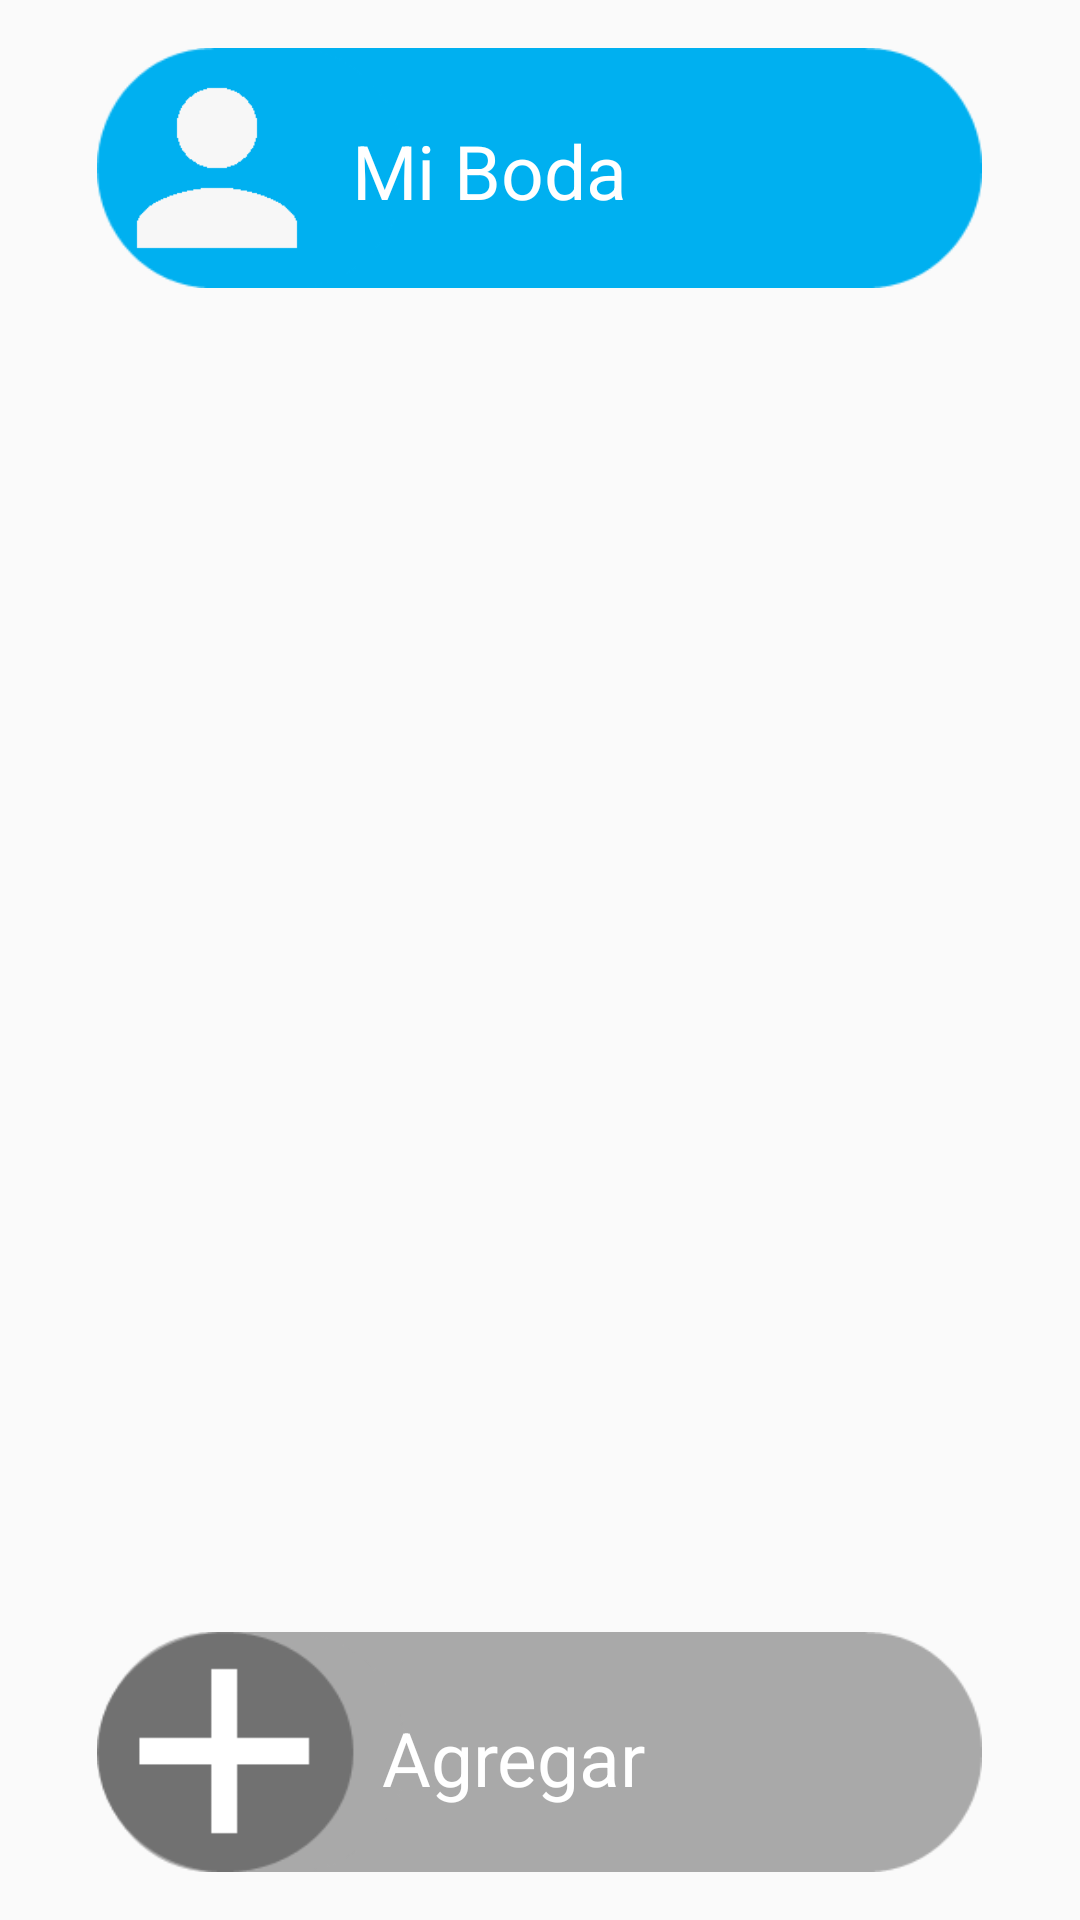

Layout XML and referenced resources for this Android screen:
<!-- AndroidManifest.xml: activity theme AppThemePersonal -->
<!-- res/layout/activity_personal.xml -->
<?xml version="1.0" encoding="utf-8"?>
<RelativeLayout xmlns:android="http://schemas.android.com/apk/res/android"
    xmlns:tools="http://schemas.android.com/tools"
    android:id="@+id/activity_personal"
    android:layout_width="match_parent"
    android:layout_height="match_parent"
    android:paddingBottom="@dimen/activity_vertical_margin"
    android:paddingLeft="@dimen/activity_horizontal_margin"
    android:paddingRight="@dimen/activity_horizontal_margin"
    android:paddingTop="@dimen/activity_vertical_margin"
    tools:context="itesm.mx.losalacranes_mipasadoenpresente.PersonalActivity">

    <ImageButton
        android:id="@+id/button_agregar"
        android:layout_width="295dp"
        android:layout_height="80dp"
        android:background="@drawable/boton_agregar"
        android:layout_alignParentBottom="true"
        android:layout_alignStart="@+id/button_personal" />

    <TextView
        android:id="@+id/text_agregar"
        android:layout_width="wrap_content"
        android:layout_height="wrap_content"
        android:text="Agregar"
        android:textSize="25sp"
        android:textColor="@android:color/white"
        android:layout_marginStart="10dp"
        android:layout_alignTop="@+id/button_agregar"
        android:layout_alignStart="@+id/text_personal"
        android:layout_marginTop="25dp" />

    <ImageButton
        android:id="@+id/button_personal"
        android:layout_width="295dp"
        android:layout_height="80dp"
        android:background="@drawable/button_blue"
        android:layout_alignParentTop="true"
        android:layout_centerHorizontal="true" />

    <TextView
        android:id="@+id/text_personal"
        android:layout_width="wrap_content"
        android:layout_height="wrap_content"
        android:text="Mi Boda"
        android:textSize="25sp"
        android:textAlignment="textStart"
        android:layout_marginStart="5dp"
        android:textColor="@android:color/white"
        android:layout_marginTop="24dp"
        android:layout_alignParentTop="true"
        android:layout_toEndOf="@+id/image_personal" />

    <ImageView
        android:id="@+id/image_personal"
        android:layout_width="80dp"
        android:layout_height="80dp"
        android:src="@drawable/usuario"
        android:layout_alignParentTop="true"
        android:layout_alignStart="@+id/button_personal" />


</RelativeLayout>
<!-- resources referenced by this layout -->
<resources>
  <dimen name="activity_horizontal_margin">16dp</dimen>
  <dimen name="activity_vertical_margin">16dp</dimen>
  <!-- drawable boton_agregar: png bitmap (drawable, 3605 bytes) -->
  <!-- drawable button_blue: png bitmap (drawable, 2067 bytes) -->
  <!-- drawable usuario: png bitmap (drawable, 1101 bytes) -->
  <style name="AppThemePersonal" parent="Theme.AppCompat.Light.DarkActionBar">
          
          <item name="colorPrimary">@color/personal_primary</item>
          <item name="colorPrimaryDark">@color/personal_detail</item>
          <item name="colorAccent">@color/personal_accent</item>
      </style>
</resources>
